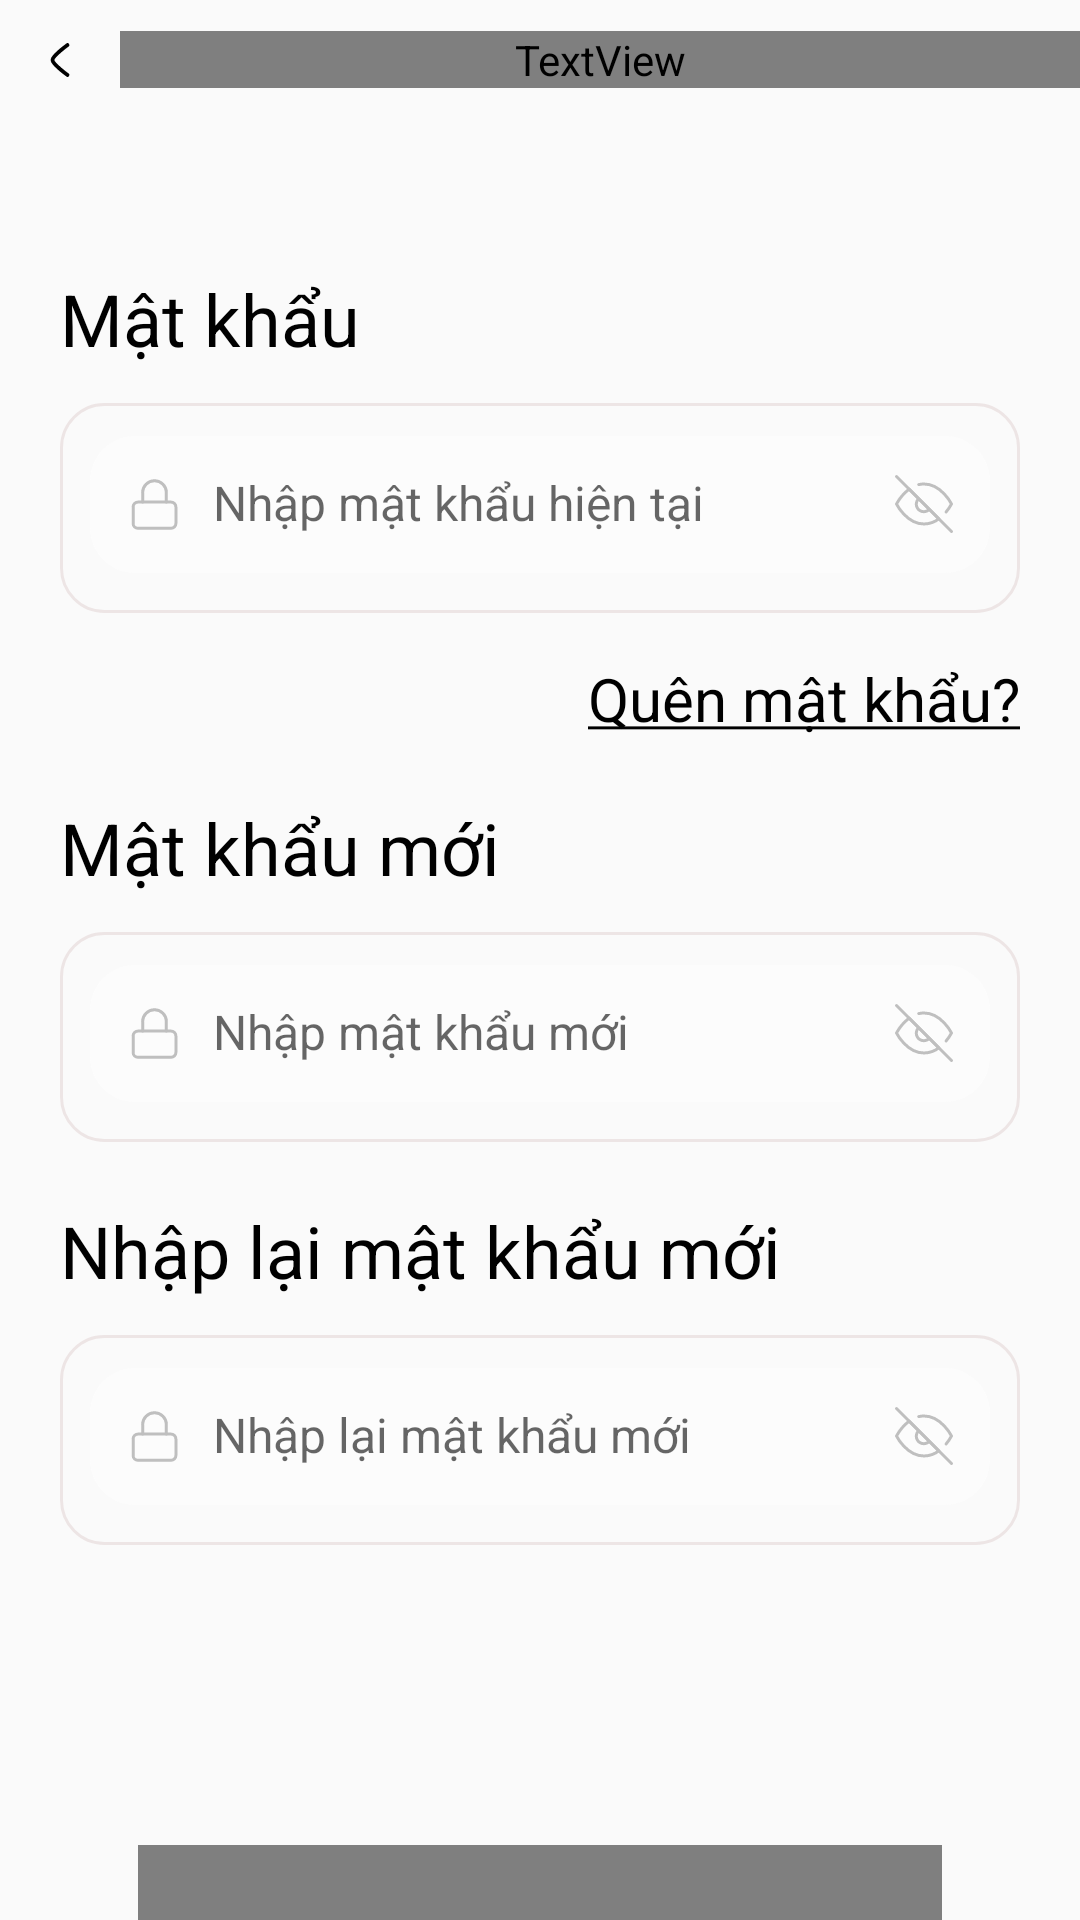

Produce the Android XML layout that renders to this screen, including the resource entries it uses.
<!-- AndroidManifest.xml: application theme Theme.Petify -->
<!-- res/layout/activity_change_password.xml -->
<?xml version="1.0" encoding="utf-8"?>
<LinearLayout xmlns:android="http://schemas.android.com/apk/res/android"
    xmlns:app="http://schemas.android.com/apk/res-auto"
    xmlns:tools="http://schemas.android.com/tools"
    android:id="@+id/main"
    android:layout_width="match_parent"
    android:layout_height="match_parent"
    android:orientation="vertical"
    tools:context=".ui.changepassword.ChangePasswordActivity">



    <LinearLayout
        android:layout_width="match_parent"
        android:layout_height="wrap_content"
        android:gravity="center">
        <ImageView
            android:id="@+id/img_back"
            android:layout_width="40dp"
            android:layout_height="40dp"
            android:padding="10dp"
            android:src="@drawable/ic_back"
            />
        <TextView
            android:layout_width="match_parent"
            android:layout_height="wrap_content"
            android:text="Đổi mật khẩu"
            android:textSize="24sp"
            android:gravity="center"
            android:textColor="@color/black"
            android:fontFamily="@font/bevietnampro_bold"
            />
    </LinearLayout>

    <TextView
        android:layout_width="wrap_content"
        android:layout_height="wrap_content"
        android:text="Mật khẩu"
        android:textSize="24sp"
        android:layout_marginHorizontal="20dp"
        android:layout_marginTop="50dp"
        android:textColor="@color/black" />

    <com.google.android.material.textfield.TextInputLayout
        android:id="@+id/til_current_password"
        android:layout_width="match_parent"
        android:layout_height="wrap_content"
        android:layout_marginHorizontal="20dp"
        android:layout_marginTop="12dp"
        app:layout_constraintEnd_toEndOf="parent"
        android:background="@drawable/bg_otp_email"
        app:layout_constraintStart_toStartOf="parent">

        <EditText
            android:id="@+id/etCurrentPassword"
            android:layout_width="match_parent"
            android:layout_height="wrap_content"
            android:background="@drawable/bg_intro"
            android:drawableStart="@drawable/ic_password"
            android:drawableEnd="@drawable/ic_eye_off"
            android:inputType="textPassword"
            android:drawablePadding="10dp"
            android:layout_marginHorizontal="10dp"
            android:hint="Nhập mật khẩu hiện tại"
            android:padding="12dp"
            android:textColorHint="@color/light_gray"
            android:textSize="16sp" />
    </com.google.android.material.textfield.TextInputLayout>

    <TextView
        android:id="@+id/tvForgotPassword"
        android:layout_width="match_parent"
        android:layout_height="wrap_content"
        android:layout_marginTop="15dp"
        android:textSize="20dp"
        android:text="@string/quen_mat_khau"
        android:gravity="end"
        android:textColor="@color/black"
        android:textAlignment="textEnd"
        android:layout_marginHorizontal="20dp"
        />


    <TextView
        android:layout_width="wrap_content"
        android:layout_height="wrap_content"
        android:text="Mật khẩu mới"
        android:textSize="24sp"
        android:layout_marginHorizontal="20dp"
        android:layout_marginTop="20dp"
        android:textColor="@color/black" />

    <com.google.android.material.textfield.TextInputLayout
        android:id="@+id/til_newpassword"
        android:layout_width="match_parent"
        android:layout_height="wrap_content"
        android:layout_marginHorizontal="20dp"
        android:layout_marginTop="12dp"
        app:layout_constraintEnd_toEndOf="parent"
        android:background="@drawable/bg_otp_email"
        app:layout_constraintStart_toStartOf="parent">

        <EditText
            android:id="@+id/etNewPassword"
            android:layout_width="match_parent"
            android:layout_height="wrap_content"
            android:background="@drawable/bg_intro"
            android:drawableStart="@drawable/ic_password"
            android:drawableEnd="@drawable/ic_eye_off"
            android:inputType="textPassword"
            android:drawablePadding="10dp"
            android:layout_marginHorizontal="10dp"
            android:hint="Nhập mật khẩu mới"
            android:padding="12dp"
            android:textColorHint="@color/light_gray"
            android:textSize="16sp" />
    </com.google.android.material.textfield.TextInputLayout>


    <TextView
        android:layout_width="wrap_content"
        android:layout_height="wrap_content"
        android:text="Nhập lại mật khẩu mới"
        android:textSize="24sp"
        android:layout_marginHorizontal="20dp"
        android:layout_marginTop="20dp"
        android:textColor="@color/black" />

    <com.google.android.material.textfield.TextInputLayout
        android:id="@+id/til_renewpassword"
        android:layout_width="match_parent"
        android:layout_height="wrap_content"
        android:layout_marginHorizontal="20dp"
        android:layout_marginTop="12dp"
        app:layout_constraintEnd_toEndOf="parent"
        android:background="@drawable/bg_otp_email"
        app:layout_constraintStart_toStartOf="parent">

        <EditText
            android:id="@+id/etReNewPassword"
            android:layout_width="match_parent"
            android:layout_height="wrap_content"
            android:background="@drawable/bg_intro"
            android:drawableStart="@drawable/ic_password"
            android:drawableEnd="@drawable/ic_eye_off"
            android:inputType="textPassword"
            android:drawablePadding="10dp"
            android:layout_marginHorizontal="10dp"
            android:hint="Nhập lại mật khẩu mới"
            android:padding="12dp"
            android:textColorHint="@color/light_gray"
            android:textSize="16sp" />
    </com.google.android.material.textfield.TextInputLayout>


    <Button
        android:id="@+id/btnConfirm"
        android:layout_width="match_parent"
        android:layout_height="wrap_content"
        android:layout_marginHorizontal="46dp"
        android:layout_marginTop="100dp"
        android:background="@drawable/bg_btn"
        android:fontFamily="@font/bevietnampro_semibold"
        android:padding="12dp"
        android:text="@string/xac_nhan"
        android:textColor="@android:color/white" />

</LinearLayout>
<!-- resources referenced by this layout -->
<resources>
  <color name="black">#FF000000</color>
  <color name="light_gray">#D7D7D6</color>
  <!-- drawable bg_btn (drawable) -->
  <vector xmlns:android="http://schemas.android.com/apk/res/android"
      android:width="268dp"
      android:height="47dp"
      android:viewportWidth="268"
      android:viewportHeight="47">
      <path
          android:pathData="M20,0L248,0A20,20 0,0 1,268 20L268,27A20,20 0,0 1,248 47L20,47A20,20 0,0 1,0 27L0,20A20,20 0,0 1,20 0z"
          android:fillColor="#648286"/>
  </vector>
  <!-- drawable bg_intro (drawable) -->
  <?xml version="1.0" encoding="utf-8"?>
  <shape xmlns:android="http://schemas.android.com/apk/res/android"
      android:shape="rectangle">
      <corners android:radius="15dp" />
      <solid android:color="#E1FDFDFD" />
      <padding
          android:left="4dp"
          android:top="4dp"
          android:right="4dp"
          android:bottom="4dp" />
  </shape>
  <!-- drawable bg_otp_email (drawable) -->
  <vector xmlns:android="http://schemas.android.com/apk/res/android"
      android:width="324dp"
      android:height="70dp"
      android:viewportWidth="324"
      android:viewportHeight="70">
    <path
        android:strokeWidth="1"
        android:pathData="M15,0.5L309,0.5A14.5,14.5 0,0 1,323.5 15L323.5,55A14.5,14.5 0,0 1,309 69.5L15,69.5A14.5,14.5 0,0 1,0.5 55L0.5,15A14.5,14.5 0,0 1,15 0.5z"
        android:fillColor="#00000000"
        android:strokeColor="#EDE5E5"/>
  </vector>
  <!-- drawable ic_back (drawable) -->
  <vector xmlns:android="http://schemas.android.com/apk/res/android"
      android:width="24dp"
      android:height="24dp"
      android:viewportWidth="24"
      android:viewportHeight="24">
    <path
        android:strokeColor="@color/black"
        android:strokeWidth="1.5"
        android:strokeLineCap="round"
        android:strokeLineJoin="round"
        android:pathData="M15 6s-6 4.42-6 6 6 6 6 6"/>
  </vector>
  <!-- drawable ic_password (drawable) -->
  <vector xmlns:android="http://schemas.android.com/apk/res/android"
      android:width="19dp"
      android:height="19dp"
      android:viewportWidth="19"
      android:viewportHeight="19">
    <path
        android:strokeWidth="1"
        android:pathData="M15.042,8.708H3.958C3.084,8.708 2.375,9.417 2.375,10.292V15.833C2.375,16.708 3.084,17.417 3.958,17.417H15.042C15.916,17.417 16.625,16.708 16.625,15.833V10.292C16.625,9.417 15.916,8.708 15.042,8.708Z"
        android:strokeLineJoin="round"
        android:fillColor="#00000000"
        android:strokeColor="#BFBFBF"
        android:strokeLineCap="round"/>
    <path
        android:strokeWidth="1"
        android:pathData="M5.542,8.708V5.542C5.542,4.492 5.959,3.485 6.701,2.743C7.443,2 8.45,1.583 9.5,1.583C10.55,1.583 11.557,2 12.299,2.743C13.041,3.485 13.458,4.492 13.458,5.542V8.708"
        android:strokeLineJoin="round"
        android:fillColor="#00000000"
        android:strokeColor="#BFBFBF"
        android:strokeLineCap="round"/>
  </vector>
  <string name="quen_mat_khau"><u>Quên mật khẩu?</u></string>
  <string name="xac_nhan">Xác nhận</string>
  <style name="Theme.Petify" parent="Base.Theme.Petify" />
  <style name="Base.Theme.Petify" parent="Theme.AppCompat.DayNight.NoActionBar">
          
          
      </style>
</resources>
